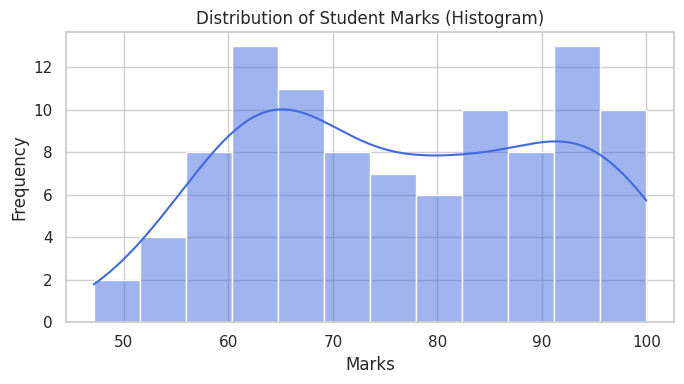
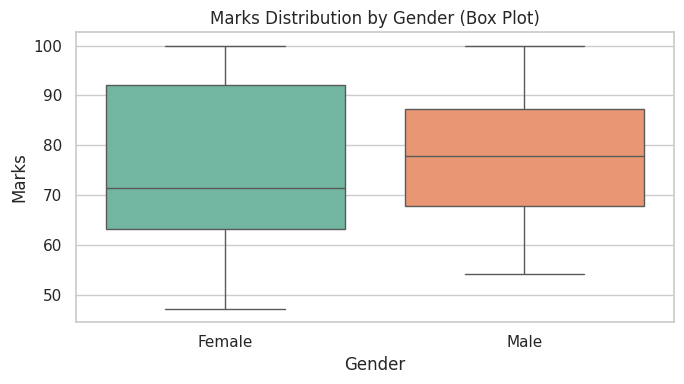
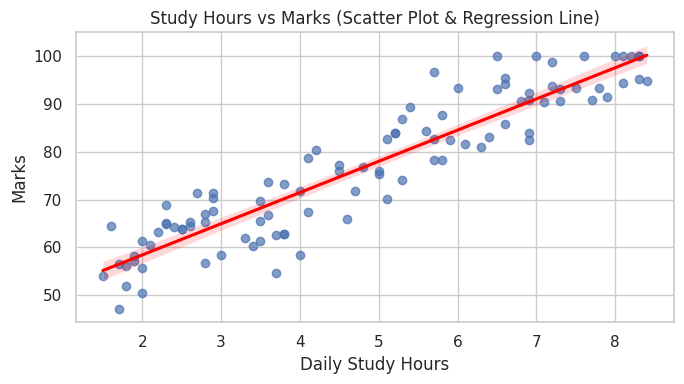

Source code (Python) for these figures, in order:
import numpy as np
import pandas as pd
import matplotlib.pyplot as plt
import seaborn as sns
from scipy import stats

# ==========================================
# 1. AUTOMATIC DATASET GENERATION & CLEANING
# ==========================================
np.random.seed(42)
n = 100

study_hours = np.round(np.random.uniform(1.5, 8.5, n), 1)
attendance = np.random.randint(60, 100, n)
gender = np.random.choice(['Male', 'Female'], n)

# Realistic Marks formula (Study hours + Attendance + slight random noise)
noise = np.random.normal(0, 5, n)
marks = np.clip(np.round(25 + (6.5 * study_hours) + (0.25 * attendance) + noise, 1), 30, 100)
result = np.where(marks >= 50, 'Pass', 'Fail')

df = pd.DataFrame({
    'Student_ID': range(1, n + 1),
    'Gender': gender,
    'Study_Hours': study_hours,
    'Attendance_Pct': attendance,
    'Marks': marks,
    'Result': result
})

# Save dataset to CSV (Appendix ke liye kaam aayega)
df.to_csv('student_data.csv', index=False)
print("✅ Dataset 'student_data.csv' successfully generated (100 rows, 0 missing values).\n")

# ==========================================
# 2. STATISTICAL TECHNIQUES (6 SYLLABUS TOPICS)
# ==========================================
print("="*55)
print("STATISTICAL ANALYSIS RESULTS")
print("="*55)

# Technique 1: Central Tendency (Mean, Median, Mode)
mean_m = df['Marks'].mean()
median_m = df['Marks'].median()
mode_m = df['Marks'].mode()[0]
print(f"1. CENTRAL TENDENCY (Marks):")
print(f"   - Mean   : {mean_m:.2f}")
print(f"   - Median : {median_m:.2f}")
print(f"   - Mode   : {mode_m:.2f}\n")

# Technique 2: Measures of Dispersion (Variance, SD, CV)
var_m = df['Marks'].var()
std_m = df['Marks'].std()
cv_m = (std_m / mean_m) * 100
print(f"2. DISPERSION (Marks):")
print(f"   - Variance           : {var_m:.2f}")
print(f"   - Standard Deviation : {std_m:.2f}")
print(f"   - Coeff of Variation : {cv_m:.2f}%\n")

# Technique 3: Correlation (Study Hours vs Marks)
corr, p_corr = stats.pearsonr(df['Study_Hours'], df['Marks'])
print(f"3. CORRELATION (Study Hours vs Marks):")
print(f"   - Pearson r : {corr:.4f} (Strong Positive Correlation)")
print(f"   - p-value   : {p_corr:.4e}\n")

# Technique 4: Simple Linear Regression (Predicting Marks from Study Hours)
slope, intercept, r_val, p_val, std_err = stats.linregress(df['Study_Hours'], df['Marks'])
pred_6hrs = intercept + slope * 6.0
print(f"4. LINEAR REGRESSION (Marks = {intercept:.2f} + {slope:.2f} * Study_Hours):")
print(f"   - R-squared : {r_val**2:.4f}")
print(f"   - Predicted Marks for 6 Study Hours : {pred_6hrs:.2f}\n")

# Technique 5: Hypothesis Testing (One-Sample t-test: Is avg marks significantly > 65?)
t_stat, p_ttest = stats.ttest_1samp(df['Marks'], 65)
print(f"5. HYPOTHESIS TESTING (One-Sample t-test vs Population Mean = 65):")
print(f"   - t-statistic : {t_stat:.4f}")
print(f"   - p-value     : {p_ttest:.4e}")
print(f"   - Decision    : {'Reject H0 (Significant difference)' if p_ttest < 0.05 else 'Fail to Reject H0'}\n")

# Technique 6: Chi-Square Test (Gender vs Pass/Fail Result)
contingency_table = pd.crosstab(df['Gender'], df['Result'])
chi2, p_chi2, dof, ex = stats.chi2_contingency(contingency_table)
print(f"6. CHI-SQUARE TEST (Gender vs Result):")
print(f"   - Chi2 Statistic : {chi2:.4f}, df = {dof}")
print(f"   - p-value        : {p_chi2:.4e}")
print(f"   - Decision       : {'Dependent' if p_chi2 < 0.05 else 'Independent (No gender bias)'}")
print("="*55 + "\n")

# ==========================================
# 3. AUTOMATIC DATA VISUALIZATION (3 GRAPHS)
# ==========================================
sns.set_theme(style="whitegrid")

# Graph 1: Histogram
plt.figure(figsize=(7, 4))
sns.histplot(df['Marks'], bins=12, kde=True, color='royalblue')
plt.title('Distribution of Student Marks (Histogram)')
plt.xlabel('Marks')
plt.ylabel('Frequency')
plt.tight_layout()
plt.savefig('1_histogram.png', dpi=300)
plt.close()

# Graph 2: Box Plot
plt.figure(figsize=(7, 4))
sns.boxplot(x='Gender', y='Marks', data=df, palette='Set2')
plt.title('Marks Distribution by Gender (Box Plot)')
plt.tight_layout()
plt.savefig('2_boxplot.png', dpi=300)
plt.close()

# Graph 3: Scatter Plot with Regression Line
plt.figure(figsize=(7, 4))
sns.regplot(x='Study_Hours', y='Marks', data=df, scatter_kws={'alpha':0.7}, line_kws={'color':'red'})
plt.title('Study Hours vs Marks (Scatter Plot & Regression Line)')
plt.xlabel('Daily Study Hours')
plt.ylabel('Marks')
plt.tight_layout()
plt.savefig('3_scatterplot.png', dpi=300)
plt.close()

print("✅ All 3 graphs saved: '1_histogram.png', '2_boxplot.png', '3_scatterplot.png'")
